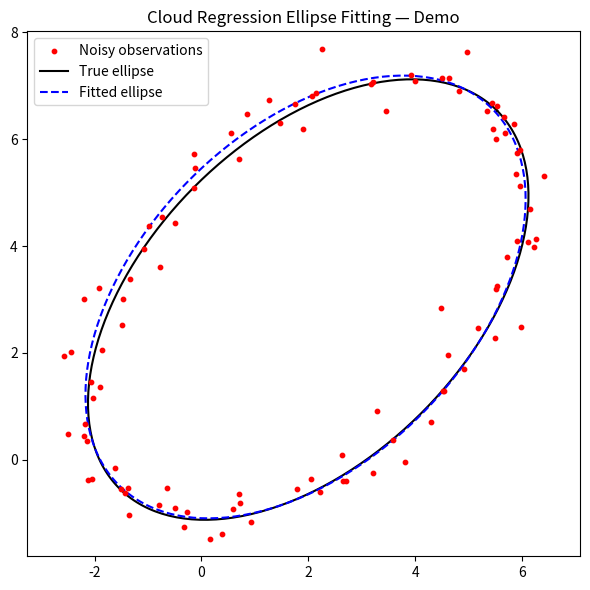

Recreate this plot in Python.
"""
fit_ellipse.py
==============
Cloud Regression Ellipse Fitting
Based on Granville (2022) and Halir & Flusser (1998)

Reference:
    Wansouwé, W. (2026). Partial Arc Ellipse Fitting via Cloud
    Regression: Critical Coverage Threshold and Sensitivity to
    Noise and Eccentricity. Pattern Recognition Letters.

    Granville, V. (2022). Machine Learning Cloud Regression:
    The Swiss Army Knife of Optimization. MLTechniques.com.

Author : Wansouwé Wanbitching
Email  : ericwansouwe@gmail.com
Date   : March 2026
"""

import numpy as np


def fit_ellipse(x, y):
    """
    Fit an ellipse to a set of 2D points using the Cloud
    Regression framework (Granville, 2022), implemented via
    the numerically stable algorithm of Halir & Flusser (1998).

    The method minimizes the sum of squared algebraic distances
    between the observed points and the fitted conic, subject to
    the ellipse-specific constraint 4ac - b^2 > 0.

    Parameters
    ----------
    x : array-like of shape (n,)
        x-coordinates of the observed points.
    y : array-like of shape (n,)
        y-coordinates of the observed points.

    Returns
    -------
    coeffs : ndarray of shape (6,)
        Coefficients (a, b, c, d, e, f) of the general conic
        equation: a*x^2 + b*x*y + c*y^2 + d*x + e*y + f = 0.

    Raises
    ------
    ValueError
        If no ellipse solution is found (all eigenvalues
        yield a non-ellipse conic).

    Notes
    -----
    The artificial variable matrix W is constructed as:
        W = [x^2, x*y, y^2, x, y, 1]
    The solution is the eigenvector of W^T W associated with
    its smallest eigenvalue, following the Cloud Regression
    framework (Granville, 2022, eq. 6).
    """
    x = np.asarray(x, dtype=float)
    y = np.asarray(y, dtype=float)

    # Build sub-matrices of the artificial variable matrix W
    D1 = np.vstack([x**2, x*y, y**2]).T   # quadratic terms
    D2 = np.vstack([x, y, np.ones(len(x))]).T  # linear terms

    # Block sub-matrices of W^T W
    S1 = D1.T @ D1
    S2 = D1.T @ D2
    S3 = D2.T @ D2

    # Reduced eigenvalue system (Halir & Flusser, 1998)
    T = -np.linalg.inv(S3) @ S2.T
    M = S1 + S2 @ T

    # Ellipse-specific constraint matrix C
    C = np.array([[0, 0, 2],
                  [0, -1, 0],
                  [2, 0, 0]], dtype=float)
    M = np.linalg.inv(C) @ M

    # Eigendecomposition — solution is eigenvector of lambda_min
    eigval, eigvec = np.linalg.eig(M)

    # Select eigenvector satisfying the ellipse constraint
    # 4*a*c - b^2 > 0
    con = 4 * eigvec[0] * eigvec[2] - eigvec[1]**2
    valid = np.nonzero(con > 0)[0]

    if len(valid) == 0:
        raise ValueError(
            "No ellipse solution found. The data may not "
            "describe an ellipse (too few points, or arc "
            "coverage below the critical 180-degree threshold)."
        )

    ak = eigvec[:, valid]
    return np.concatenate((ak, T @ ak)).ravel()


def cart_to_pol(coeffs):
    """
    Convert algebraic ellipse coefficients to geometric parameters.

    Given the conic equation a*x^2 + b*x*y + c*y^2 + d*x + e*y
    + f = 0 (with b^2 - 4ac < 0 for an ellipse), compute the
    five geometric parameters: center, semi-axes, and orientation.

    Parameters
    ----------
    coeffs : array-like of shape (6,)
        Coefficients (a, b, c, d, e, f) of the conic equation,
        as returned by fit_ellipse().

    Returns
    -------
    x0 : float
        x-coordinate of the ellipse center.
    y0 : float
        y-coordinate of the ellipse center.
    ap : float
        Length of the semi-major axis (ap >= bp).
    bp : float
        Length of the semi-minor axis.
    phi : float
        Orientation angle of the semi-major axis w.r.t. the
        x-axis, in radians, in [0, pi).

    Raises
    ------
    ValueError
        If the coefficients do not represent an ellipse
        (discriminant b^2 - 4ac >= 0).

    References
    ----------
    Formulas follow https://mathworld.wolfram.com/Ellipse.html
    using the convention a*x^2 + 2b*x*y + c*y^2 + 2d*x + 2f*y
    + g = 0 (note the factor-of-2 rescaling of b, d, f).
    """
    # Rescale coefficients to Mathworld convention
    a = coeffs[0]
    b = coeffs[1] / 2
    c = coeffs[2]
    d = coeffs[3] / 2
    f = coeffs[4] / 2
    g = coeffs[5]

    # Check ellipse condition
    den = b**2 - a*c
    if den > 0:
        raise ValueError(
            "Coefficients do not represent an ellipse: "
            "b^2 - 4ac must be negative."
        )

    # Ellipse center
    x0 = (c*d - b*f) / den
    y0 = (a*f - b*d) / den

    # Semi-axes lengths
    num = 2 * (a*f**2 + c*d**2 + g*b**2 - 2*b*d*f - a*c*g)
    fac = np.sqrt((a - c)**2 + 4*b**2)
    ap  = np.sqrt(num / den / ( fac - a - c))
    bp  = np.sqrt(num / den / (-fac - a - c))

    # Enforce convention ap >= bp
    width_gt_height = True
    if ap < bp:
        width_gt_height = False
        ap, bp = bp, ap

    # Orientation angle
    if b == 0:
        phi = 0 if a < c else np.pi / 2
    else:
        phi = np.arctan((2.0 * b) / (a - c)) / 2
        if a > c:
            phi += np.pi / 2
        if not width_gt_height:
            phi += np.pi / 2
        phi = phi % np.pi

    return x0, y0, ap, bp, phi


def get_ellipse_points(params, n=200, t_min=0,
                       t_max=2*np.pi):
    """
    Generate points on an ellipse arc.

    Parameters
    ----------
    params : tuple (x0, y0, ap, bp, phi)
        Geometric parameters of the ellipse.
    n : int
        Number of points to generate.
    t_min : float
        Start angle of the arc in radians (default: 0).
    t_max : float
        End angle of the arc in radians (default: 2*pi).

    Returns
    -------
    x, y : ndarray of shape (n,)
        Cartesian coordinates of the ellipse arc points.
    """
    x0, y0, ap, bp, phi = params
    t = np.linspace(t_min, t_max, n)
    x = (x0 + ap * np.cos(t) * np.cos(phi)
            - bp * np.sin(t) * np.sin(phi))
    y = (y0 + ap * np.cos(t) * np.sin(phi)
            + bp * np.sin(t) * np.cos(phi))
    return x, y


def fit_and_evaluate(params_true, arc_deg, sigma,
                     n=200, seed=42):
    """
    Generate a noisy partial arc and fit an ellipse.

    Parameters
    ----------
    params_true : tuple (x0, y0, ap, bp, phi)
        True ellipse parameters.
    arc_deg : float
        Arc coverage angle in degrees.
    sigma : float
        Standard deviation of Gaussian noise.
    n : int
        Number of points to generate.
    seed : int
        Random seed for reproducibility.

    Returns
    -------
    params_est : tuple or None
        Estimated parameters (x0, y0, ap, bp, phi),
        or None if fitting fails.
    error_center : float
        Euclidean error on the center estimate.
    """
    np.random.seed(seed)
    x0, y0, ap, bp, phi = params_true
    arc_rad = arc_deg * np.pi / 180

    # Generate noisy arc points
    x, y = get_ellipse_points(params_true, n,
                               t_min=0, t_max=arc_rad)
    x += np.random.normal(0, sigma, n)
    y += np.random.normal(0, sigma, n)

    # Fit ellipse
    try:
        coeffs = fit_ellipse(x, y)
        x0_est, y0_est, ap_est, bp_est, phi_est = \
            cart_to_pol(coeffs)
        error_center = np.sqrt(
            (x0_est - x0)**2 + (y0_est - y0)**2
        )
        return (x0_est, y0_est, ap_est, bp_est, phi_est), \
               error_center
    except (ValueError, np.linalg.LinAlgError):
        return None, np.nan


if __name__ == "__main__":
    # Quick demo
    import matplotlib.pyplot as plt

    # True ellipse parameters
    params_true = (2.0, 3.0, 5.0, 3.0, np.pi / 4)

    # Generate noisy full ellipse
    np.random.seed(42)
    x, y = get_ellipse_points(params_true, n=100)
    x += np.random.normal(0, 0.3, 100)
    y += np.random.normal(0, 0.3, 100)

    # Fit
    coeffs = fit_ellipse(x, y)
    params_est = cart_to_pol(coeffs)

    print("True parameters      :", params_true)
    print("Estimated parameters :",
          tuple(round(p, 4) for p in params_est))

    # Plot
    t = np.linspace(0, 2 * np.pi, 300)
    x0, y0, ap, bp, phi = params_true
    x_true = (x0 + ap*np.cos(t)*np.cos(phi)
                 - bp*np.sin(t)*np.sin(phi))
    y_true = (y0 + ap*np.cos(t)*np.sin(phi)
                 + bp*np.sin(t)*np.cos(phi))

    x0e, y0e, ape, bpe, phie = params_est
    x_est = (x0e + ape*np.cos(t)*np.cos(phie)
                 - bpe*np.sin(t)*np.sin(phie))
    y_est = (y0e + ape*np.cos(t)*np.sin(phie)
                 + bpe*np.sin(t)*np.cos(phie))

    plt.figure(figsize=(6, 6))
    plt.scatter(x, y, s=10, color='red',
                label='Noisy observations', zorder=3)
    plt.plot(x_true, y_true, 'k-', lw=1.5,
             label='True ellipse')
    plt.plot(x_est,  y_est,  'b--', lw=1.5,
             label='Fitted ellipse')
    plt.axis('equal')
    plt.legend()
    plt.title('Cloud Regression Ellipse Fitting — Demo')
    plt.tight_layout()
    plt.savefig('demo_fit.png', dpi=150)
    plt.show()
    print("Demo figure saved as demo_fit.png")
